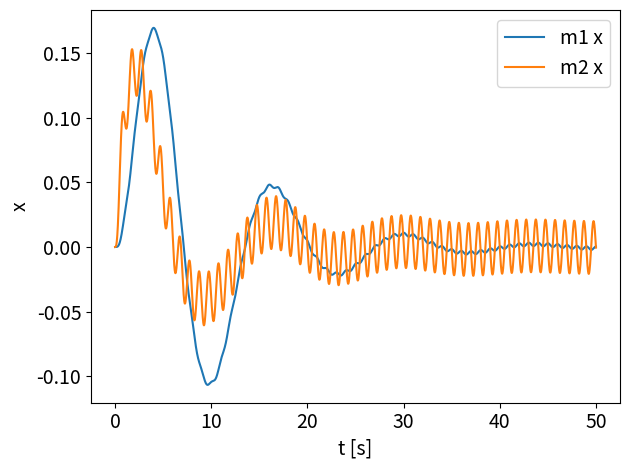
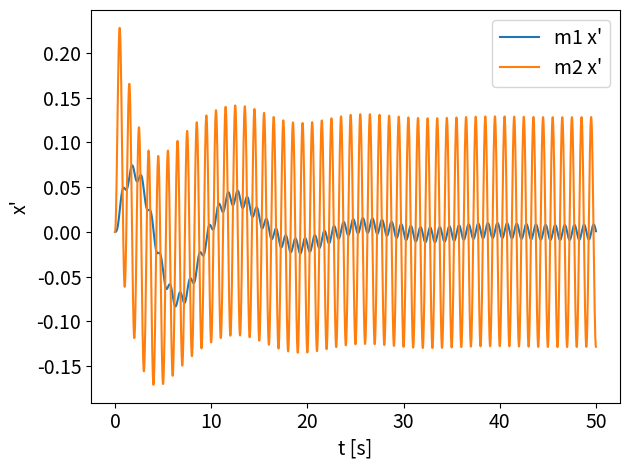

These charts were generated, in order, by the following Python code:
import numpy as np
import matplotlib.pyplot as plt
from scipy.integrate import odeint


# 2DoF model
def dual_dof(x, t):
    f_t = F * np.sin(2 * np.pi * t)
    subsystem1 = (0 - B[0]*x[1] - k[0]*x[0] + B[0]*x[3] + k[0]*x[2]) / m[0]
    subsystem2 = (f_t - sum(B)*x[3] - sum(k)*x[2] + B[0]*x[1] + k[0]*x[0]) / m[1]
    return x[1], subsystem1, x[3], subsystem2


# Parameters
FONT_SIZE = 14

m = [5, 25]
B = [2, 8.4]
k = [2, 8.4]
F = 20

x0 = [0.0, 0.0, 0.0, 0.0]
t = np.arange(0.0, 50.0, 0.01)

# Simulation
out_x = odeint(dual_dof, x0, t)

# Plot
fig1 = plt.figure()
ax = fig1.add_subplot()
ax.plot(t, out_x[:, 0], label="m1 x")
ax.plot(t, out_x[:, 2], label="m2 x")
ax.set_xlabel('t [s]', fontsize=FONT_SIZE)
ax.set_ylabel("x", fontsize=FONT_SIZE)
ax.xaxis.set_tick_params(labelsize=FONT_SIZE)
ax.yaxis.set_tick_params(labelsize=FONT_SIZE)
plt.legend(fontsize=FONT_SIZE)
plt.tight_layout()

fig2 = plt.figure()
ax = fig2.add_subplot()
ax.plot(t, out_x[:, 1], label="m1 x'")
ax.plot(t, out_x[:, 3], label="m2 x'")
ax.set_xlabel('t [s]', fontsize=FONT_SIZE)
ax.set_ylabel("x'", fontsize=FONT_SIZE)
ax.xaxis.set_tick_params(labelsize=FONT_SIZE)
ax.yaxis.set_tick_params(labelsize=FONT_SIZE)
plt.legend(fontsize=FONT_SIZE)
plt.tight_layout()

plt.show()
